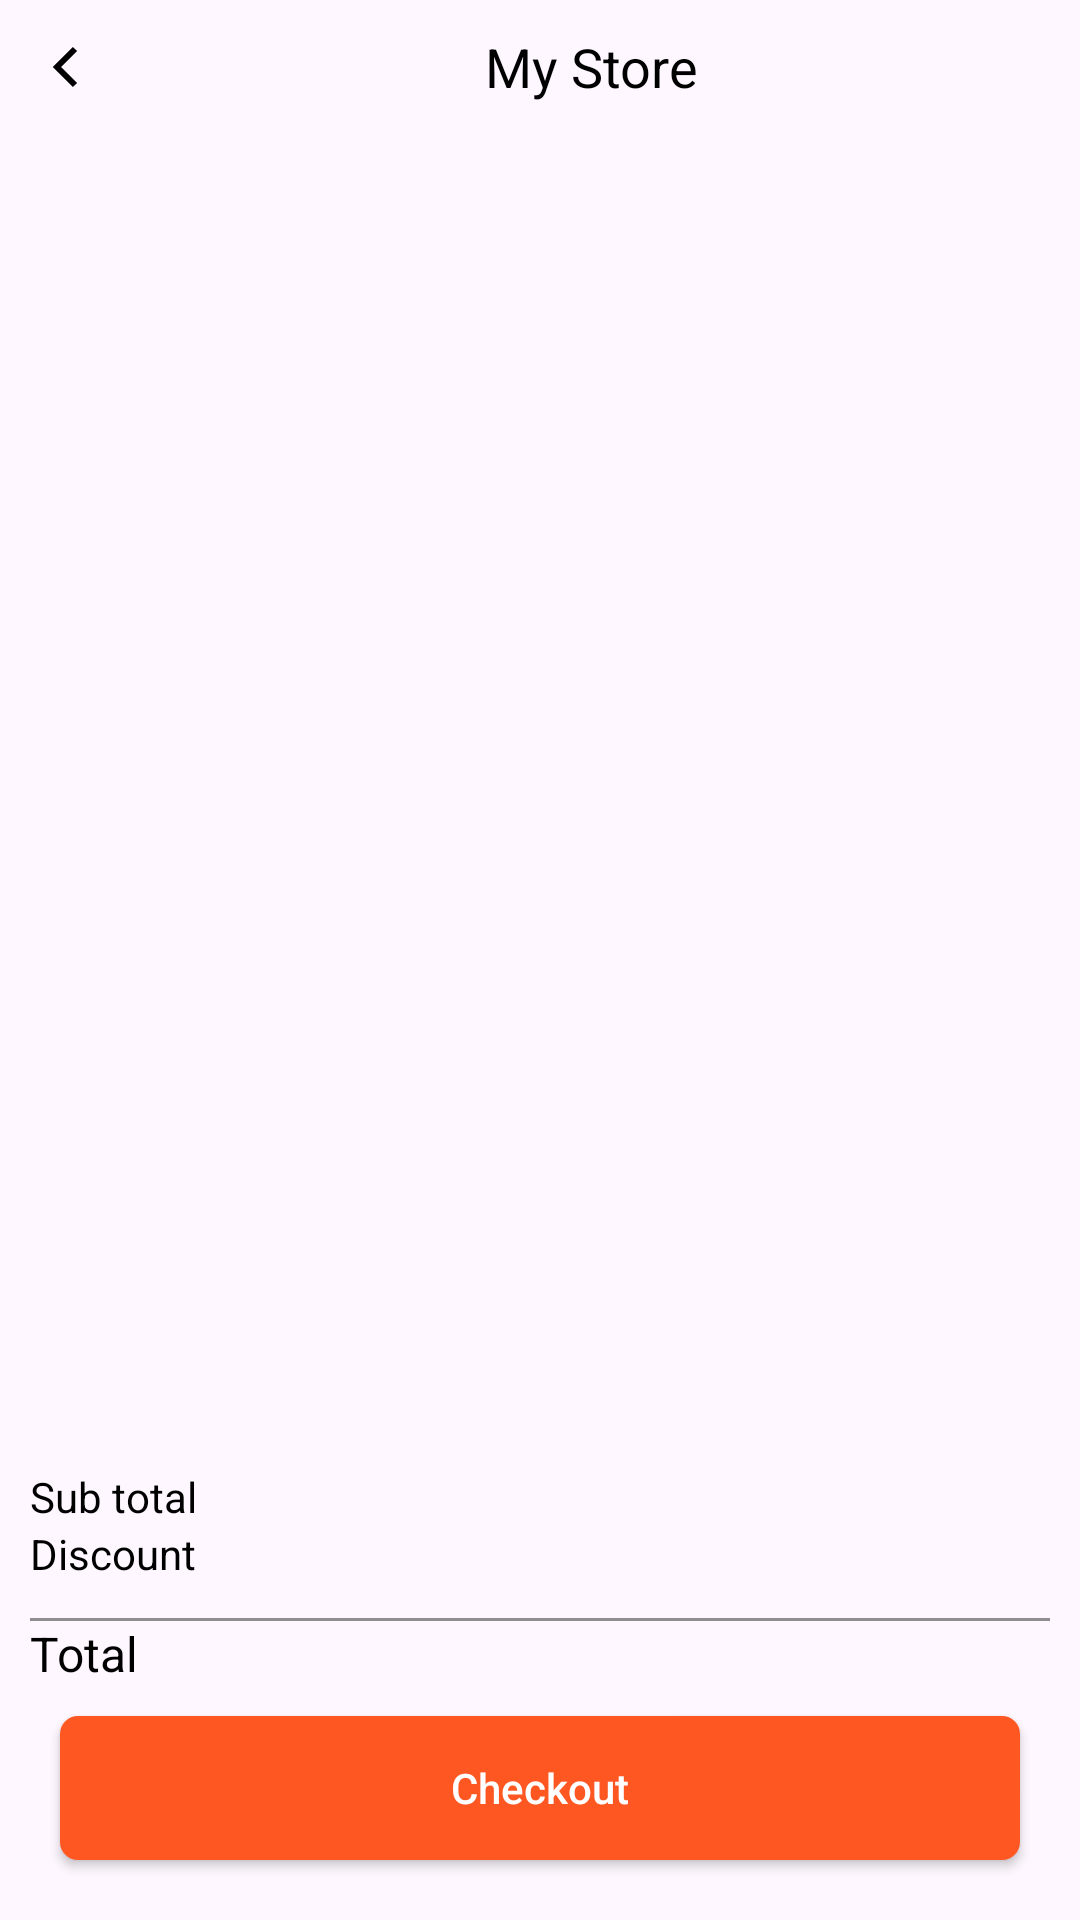

Write the Android layout XML for this screen, with the resource values it uses.
<!-- AndroidManifest.xml: application theme Theme.TummocAssignment -->
<!-- res/layout/fragment_cart.xml -->
<?xml version="1.0" encoding="utf-8"?>
<androidx.constraintlayout.widget.ConstraintLayout xmlns:android="http://schemas.android.com/apk/res/android"
    xmlns:app="http://schemas.android.com/apk/res-auto"
    xmlns:tools="http://schemas.android.com/tools"
    android:layout_width="match_parent"
    android:layout_height="match_parent"
    tools:context=".ui.fragments.CartFragment">

    <include
        android:id="@+id/toolbar"
        layout="@layout/toolbar" />

    <androidx.recyclerview.widget.RecyclerView
        android:id="@+id/recyclerView"
        android:layout_width="match_parent"
        android:layout_height="0dp"
        app:layout_constraintEnd_toEndOf="parent"
        app:layout_constraintBottom_toTopOf="@id/btnCheckOut"
        app:layout_constraintStart_toStartOf="parent"
        app:layout_constraintTop_toBottomOf="@id/toolbar" />
    <androidx.constraintlayout.widget.ConstraintLayout
        android:layout_width="match_parent"
        android:layout_height="wrap_content"
        android:padding="10dp"
        app:layout_constraintStart_toStartOf="parent"
        app:layout_constraintEnd_toEndOf="parent"
        app:layout_constraintBottom_toTopOf="@id/btnCheckOut"
        android:id="@+id/priceSection"
        >
        <androidx.appcompat.widget.AppCompatTextView
            android:layout_width="wrap_content"
            android:layout_height="wrap_content"
            app:layout_constraintTop_toTopOf="parent"
            app:layout_constraintStart_toStartOf="parent"
            android:text="Sub total"
            android:textColor="@color/black"
            android:textSize="14sp"
            android:textFontWeight="500"
            android:id="@+id/subTotal"
            />
        <androidx.appcompat.widget.AppCompatTextView
            android:layout_width="wrap_content"
            android:layout_height="wrap_content"
            app:layout_constraintTop_toTopOf="parent"
            app:layout_constraintEnd_toEndOf="parent"
            android:text=""
            android:textColor="@color/black"
            android:textSize="14sp"
            android:textFontWeight="500"
            android:id="@+id/subTotalValue"
            />
        <androidx.appcompat.widget.AppCompatTextView
            android:layout_width="wrap_content"
            android:layout_height="wrap_content"
            app:layout_constraintStart_toStartOf="parent"
            app:layout_constraintTop_toBottomOf="@id/subTotal"
            android:text="Discount"
            android:id="@+id/discount"
            android:textColor="@color/black"
            android:textSize="14sp"
            android:textFontWeight="500"
            />
        <androidx.appcompat.widget.AppCompatTextView
            android:layout_width="wrap_content"
            android:layout_height="wrap_content"
            app:layout_constraintEnd_toEndOf="parent"
            app:layout_constraintTop_toBottomOf="@id/subTotal"
            android:text=""
            android:id="@+id/discountValue"
            android:textColor="@color/black"
            android:textSize="14sp"
            android:textFontWeight="500"
            />
        <View
            android:layout_width="match_parent"
            android:layout_height="1dp"
            app:layout_constraintStart_toStartOf="parent"
            app:layout_constraintEnd_toEndOf="parent"
            android:id="@+id/horizontalLine"
            android:layout_marginTop="12dp"
            android:background="@color/grey"
            app:layout_constraintTop_toBottomOf="@id/discount"

            />
        <androidx.appcompat.widget.AppCompatTextView
            android:layout_width="wrap_content"
            android:layout_height="wrap_content"
            android:textColor="@color/black"
            android:textSize="16sp"
            android:textFontWeight="800"
            app:layout_constraintStart_toStartOf="parent"
            app:layout_constraintTop_toBottomOf="@id/horizontalLine"
            android:text="Total"
            android:id="@+id/total"
            />
        <androidx.appcompat.widget.AppCompatTextView
            android:layout_width="wrap_content"
            android:layout_height="wrap_content"
            android:textColor="@color/black"
            android:textSize="16sp"
            android:textFontWeight="800"
            app:layout_constraintEnd_toEndOf="parent"
            app:layout_constraintTop_toBottomOf="@id/horizontalLine"
            android:text=""
            android:id="@+id/totalCost"
            />


    </androidx.constraintlayout.widget.ConstraintLayout>

    <androidx.appcompat.widget.AppCompatButton
        android:id="@+id/btnCheckOut"
        android:layout_width="match_parent"
        android:layout_height="wrap_content"
        android:layout_margin="20dp"
        android:background="@drawable/bg_button_rounded_corners"
        android:text="Checkout"
        android:textAllCaps="false"
        android:textColor="@color/white"
        app:layout_constraintBottom_toBottomOf="parent"
        app:layout_constraintEnd_toEndOf="parent"
        app:layout_constraintStart_toStartOf="parent" />

</androidx.constraintlayout.widget.ConstraintLayout>
<!-- res/layout/toolbar.xml (included above) -->
<?xml version="1.0" encoding="utf-8"?>
<androidx.constraintlayout.widget.ConstraintLayout xmlns:android="http://schemas.android.com/apk/res/android"
    android:layout_width="match_parent"
    android:layout_height="wrap_content"
    android:padding="10dp"
    xmlns:app="http://schemas.android.com/apk/res-auto">
    <ImageView
        android:layout_width="wrap_content"
        android:layout_height="wrap_content"
        app:layout_constraintTop_toTopOf="parent"
        app:layout_constraintStart_toStartOf="parent"
        app:layout_constraintBottom_toBottomOf="parent"
        android:src="@drawable/ic_expand_left"
        android:id="@+id/ivBack"
        app:tint="@color/icon_black" />
    <androidx.appcompat.widget.AppCompatTextView
        android:id="@+id/tvTitle"
        android:layout_width="0dp"
        android:textAlignment="center"
        android:layout_height="wrap_content"
        android:layout_marginStart="10dp"
        android:text="@string/my_store"
        android:textSize="18sp"
        android:textColor="@color/black"
        android:textFontWeight="600"
        app:layout_constraintBottom_toBottomOf="parent"
        app:layout_constraintStart_toEndOf="@id/ivBack"
        app:layout_constraintEnd_toEndOf="parent"
        app:layout_constraintTop_toTopOf="parent" />


</androidx.constraintlayout.widget.ConstraintLayout>
<!-- resources referenced by this layout -->
<resources>
  <color name="black">#FF000000</color>
  <color name="grey">#8F8E8E</color>
  <color name="icon_black">#000000</color>
  <color name="white">#FFFFFFFF</color>
  <!-- drawable bg_button_rounded_corners (drawable) -->
  <?xml version="1.0" encoding="utf-8"?>
  <shape xmlns:android="http://schemas.android.com/apk/res/android">
  
      <corners android:radius="6dp"
          />
      <solid android:color="@color/bg_button_color"
          />
  </shape>
  <!-- drawable ic_expand_left (drawable) -->
  <vector xmlns:android="http://schemas.android.com/apk/res/android"
      android:width="24dp"
      android:height="24dp"
      android:viewportWidth="24"
      android:viewportHeight="24">
    <path
        android:pathData="M15,6L9,12L15,18"
        android:strokeWidth="2"
        android:fillColor="#00000000"
        android:strokeColor="#CCD2E3"/>
  </vector>
  <string name="my_store">My Store</string>
  <style name="Theme.TummocAssignment" parent="Base.Theme.TummocAssignment" />
  <color name="bg_button_color">#FF5722</color>
  <style name="Base.Theme.TummocAssignment" parent="Theme.Material3.DayNight.NoActionBar">
          
          
          <item name="android:windowIsTranslucent">true</item>
      </style>
</resources>
